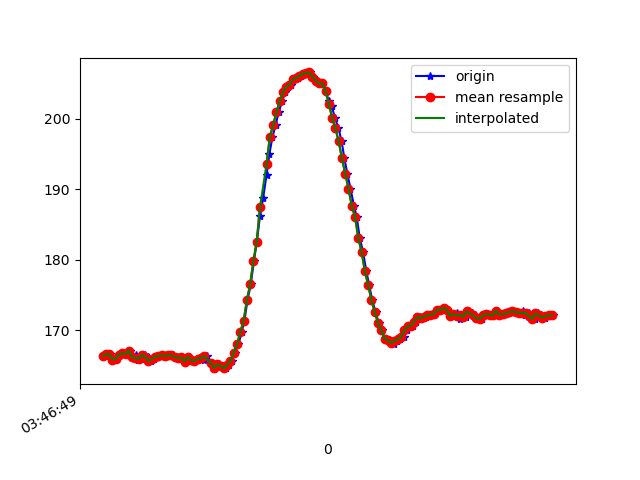

Source data for this figure (header and first rows):
1618804009356, 1499693247312892, 166.3086, -244.14062, -0.48828125
1618804009362, 1499693264160652, 166.6, -243.8, -0.8789
1618804009373, 1499693283053339, 166.5, -243.8, -0.7812
1618804009387, 1499693302159675, 166.6, -243.9, -0.7812
1618804009405, 1499693321113405, 165.8, -243.3, -0.5859
1618804009427, 1499693340219741, 165.9, -243.8, -1.074
1618804009447, 1499693359295556, 166.5, -243.3, -0.8789
1618804009463, 1499693378340850, 166.7, -243.2, -0.7812
1618804009483, 1499693397416665, 166.6, -243.8, -0.4883
1618804009506, 1499693416950299, 167.1, -243.6, -0.7812
1618804009525, 1499693435812465, 166.1, -242.8, -0.1953
1618804009541, 1499693455040886, 166.4, -243.5, -0.5859
1618804009557, 1499693473964095, 165.7, -244, 0.09766
1618804009579, 1499693492978867, 165.9, -243.8, -0.1953
1618804009597, 1499693512054682, 166.5, -243.8, 0.1953
1618804009619, 1499693531069454, 166.2, -244.1, -0.4883
1618804009635, 1499693550175791, 165.6, -244, -0.3906
1618804009653, 1499693569160042, 165.9, -243.2, 0.0
1618804009673, 1499693588113771, 166.2, -244.3, -0.1953
1618804009691, 1499693607067501, 166.3, -243.1, 0.3906
1618804009710, 1499693626143316, 166.4, -243.3, 0.09766
1618804009731, 1499693645188610, 166.3, -242.9, 0.3906
1618804009748, 1499693664294946, 166.4, -243.6, 0.0
1618804009767, 1499693683370761, 166.4, -242.8, 0.1953
1618804009786, 1499693702324490, 166.2, -243, 0.1953
1618804009810, 1499693721613954, 166, -243.1, 0.09766
1618804009824, 1499693740598205, 166.1, -243.1, -0.5859
1618804009843, 1499693759582456, 165.5, -243.5, -0.09766
1618804009866, 1499693778658271, 166.2, -242.9, -0.3906
1618804009881, 1499693797734086, 165.7, -244.2, -0.3906
1618804009900, 1499693816779380, 165.6, -244, -0.8789
1618804009921, 1499693835794152, 165.9, -243.2, 0.7812
1618804009941, 1499693854839446, 166.2, -243.8, -0.09766
1618804009957, 1499693873854218, 165.8, -243.4, -0.4883
1618804009976, 1499693892899512, 166.3, -243.2, 0.1953
1618804010004, 1499693911975327, 165.3, -243.6, -0.1953
1618804010020, 1499693931447919, 164.5, -243.6, -0.4883
1618804010033, 1499693950310084, 164.7, -243.5, -0.5859
1618804010053, 1499693969294335, 165.1, -243.7, -0.09766
1618804010073, 1499693988583799, 164.9, -243.5, -0.09766
1618804010092, 1499694007507008, 164.6, -243.2, 0.7812
1618804010111, 1499694026491259, 165, -243.1, 0.5859
1618804010129, 1499694045567074, 165.6, -243.4, 0.0
1618804010148, 1499694064520803, 166.8, -243.8, -1.074
1618804010169, 1499694083444012, 168, -243.7, -0.09766
1618804010188, 1499694102428263, 169.7, -243.2, -1.074
1618804010205, 1499694121504078, 171.3, -244.1, -1.562
1618804010224, 1499694140549371, 174.2, -245.2, -1.953
1618804010244, 1499694159564144, 176.5, -245.5, -1.562
1618804010263, 1499694178578916, 179.8, -247.1, -1.855
1618804010281, 1499694197593688, 182.5, -249.2, -1.562
1618804010300, 1499694216608461, 186.1, -251.2, -1.855
1618804010319, 1499694235788440, 188.7, -253, -1.465
1618804010340, 1499694254833734, 192, -255.1, -0.7812
1618804010358, 1499694273879027, 195, -257.7, -1.172
1618804010376, 1499694292863278, 197.4, -260.6, -0.1953
1618804010395, 1499694312030657, 199, -263.8, -0.7812
1618804010414, 1499694330984387, 200.9, -266.3, 0.1953
1618804010435, 1499694350029681, 202.4, -270.3, -0.3906
1618804010453, 1499694369105495, 203.7, -272.8, -0.4883
1618804010472, 1499694388211832, 204.5, -274.4, -0.3906
... 85 more rows
